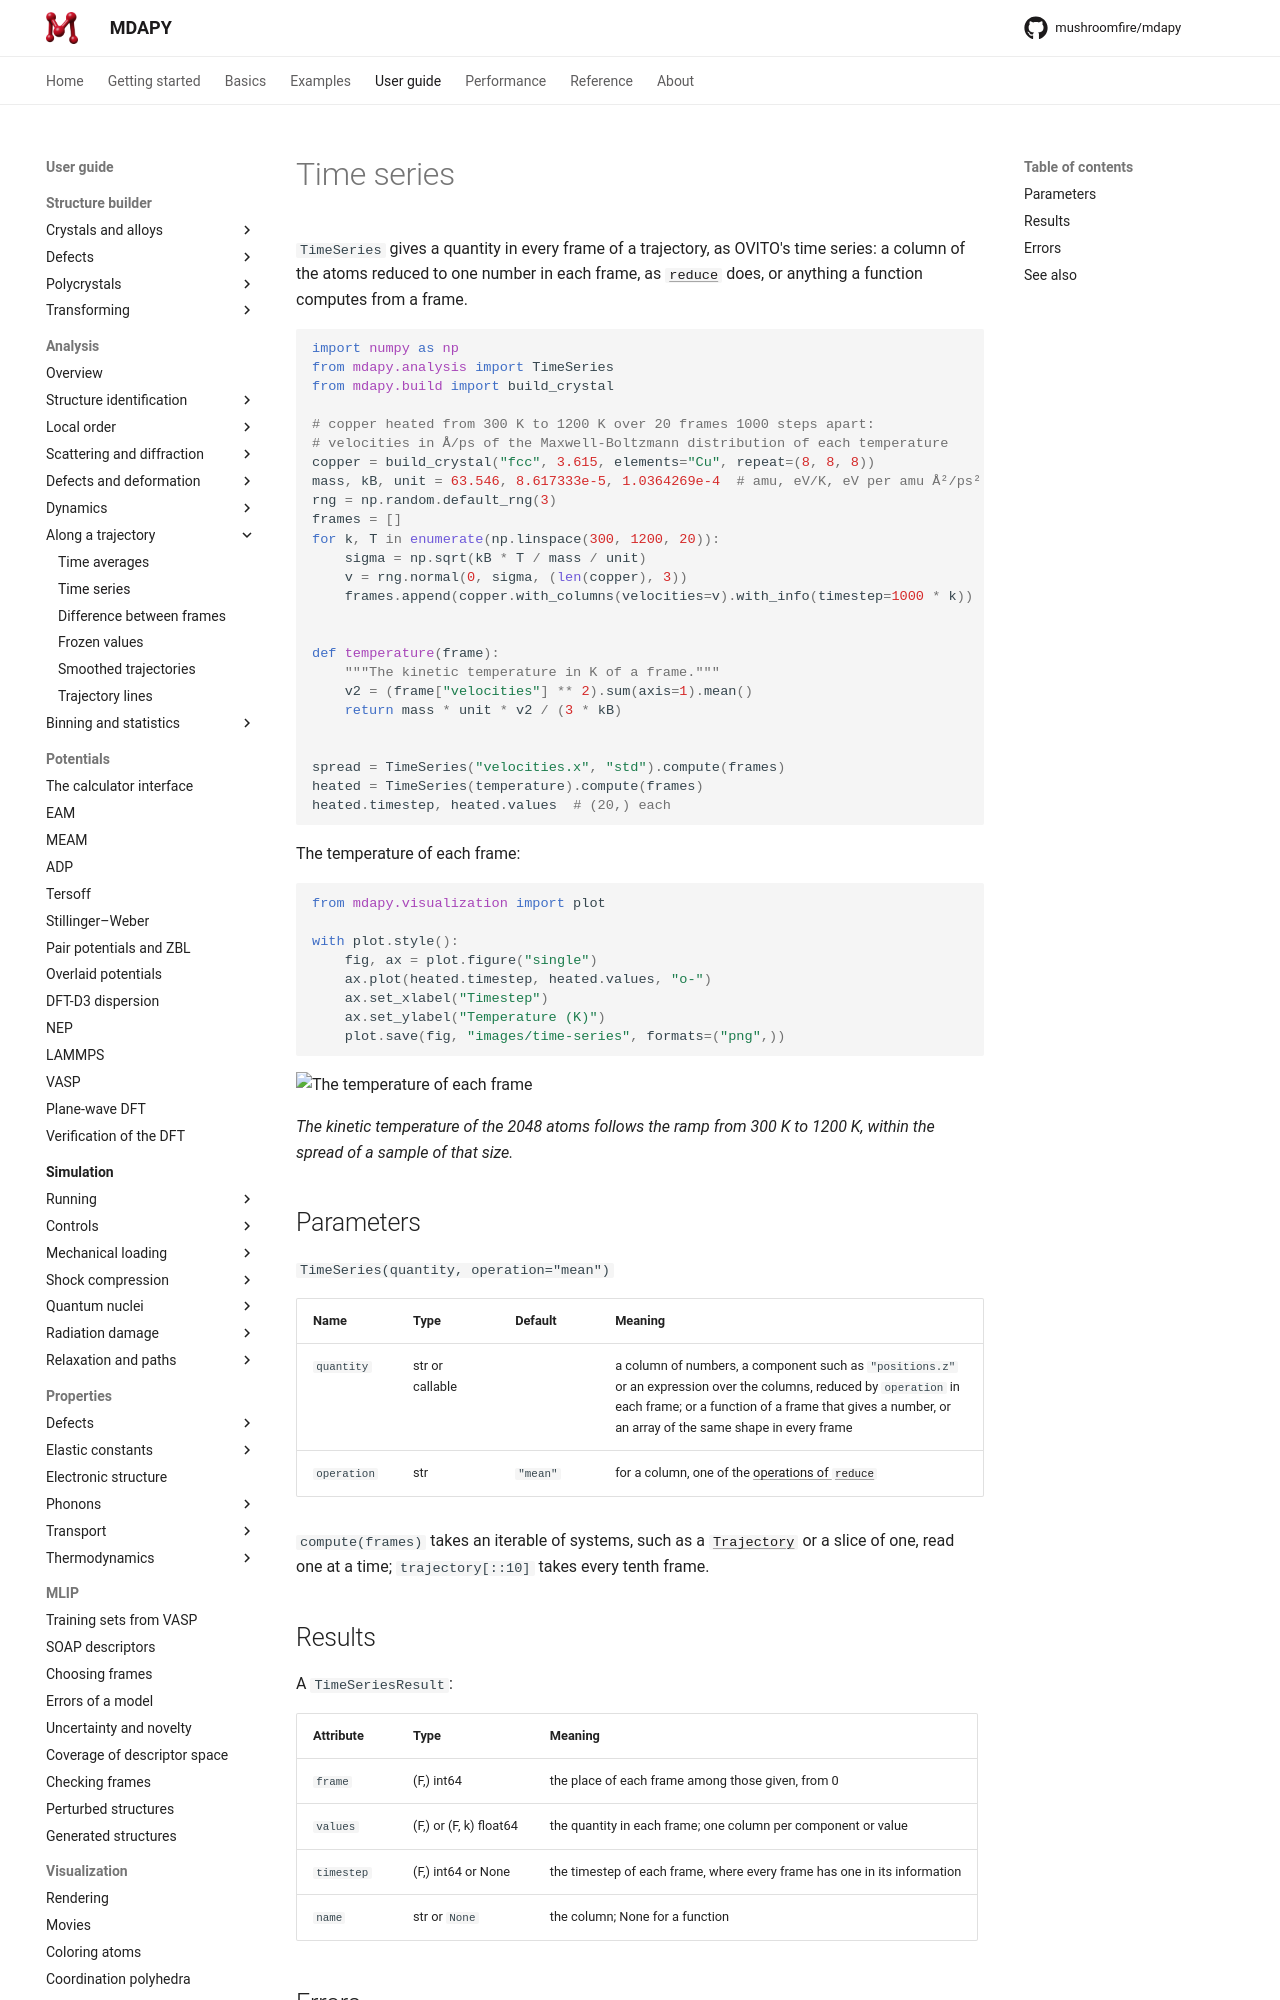

repository: mushroomfire/mdapy · page: dev/user-guide/analysis/time-series/index.html · generator: mkdocs

# Time series

`TimeSeries` gives a quantity in every frame of a trajectory, as OVITO's
time series: a column of the atoms reduced to one number in each frame, as
[`reduce`](reduce.md) does, or anything a function computes from a frame.

```python
import numpy as np
from mdapy.analysis import TimeSeries
from mdapy.build import build_crystal

# copper heated from 300 K to 1200 K over 20 frames 1000 steps apart:
# velocities in Å/ps of the Maxwell-Boltzmann distribution of each temperature
copper = build_crystal("fcc", 3.615, elements="Cu", repeat=(8, 8, 8))
mass, kB, unit = 63.546, 8.617333e-5, 1.0364269e-4  # amu, eV/K, eV per amu Å²/ps²
rng = np.random.default_rng(3)
frames = []
for k, T in enumerate(np.linspace(300, 1200, 20)):
    sigma = np.sqrt(kB * T / mass / unit)
    v = rng.normal(0, sigma, (len(copper), 3))
    frames.append(copper.with_columns(velocities=v).with_info(timestep=1000 * k))


def temperature(frame):
    """The kinetic temperature in K of a frame."""
    v2 = (frame["velocities"] ** 2).sum(axis=1).mean()
    return mass * unit * v2 / (3 * kB)


spread = TimeSeries("velocities.x", "std").compute(frames)
heated = TimeSeries(temperature).compute(frames)
heated.timestep, heated.values  # (20,) each
```

The temperature of each frame:

```python
from mdapy.visualization import plot

with plot.style():
    fig, ax = plot.figure("single")
    ax.plot(heated.timestep, heated.values, "o-")
    ax.set_xlabel("Timestep")
    ax.set_ylabel("Temperature (K)")
    plot.save(fig, "images/time-series", formats=("png",))
```

![The temperature of each frame](images/time-series.png)

*The kinetic temperature of the 2048 atoms follows the ramp from 300 K to
1200 K, within the spread of a sample of that size.*

## Parameters

`TimeSeries(quantity, operation="mean")`

| Name | Type | Default | Meaning |
|---|---|---|---|
| `quantity` | str or callable | | a column of numbers, a component such as `"positions.z"` or an expression over the columns, reduced by `operation` in each frame; or a function of a frame that gives a number, or an array of the same shape in every frame |
| `operation` | str | `"mean"` | for a column, one of the [operations of `reduce`](reduce.md#parameters) |

`compute(frames)` takes an iterable of systems, such as a
[`Trajectory`](../../basics/trajectory.md) or a slice of one, read one
at a time; `trajectory[::10]` takes every tenth frame.
